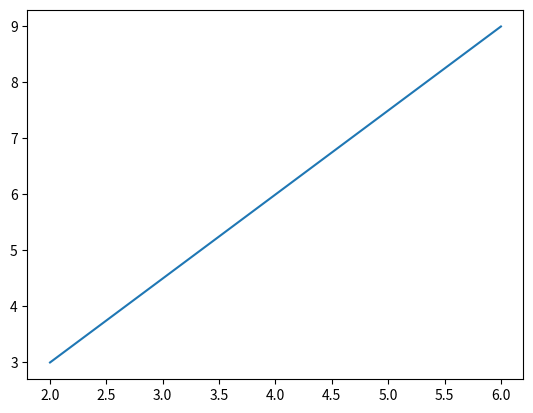

Write the Python code that produced this figure.
import matplotlib.pyplot as plt
import numpy as np
x = np.array([2,6])
y = np.array([3,9])
plt.plot(x, y)
plt.show()
